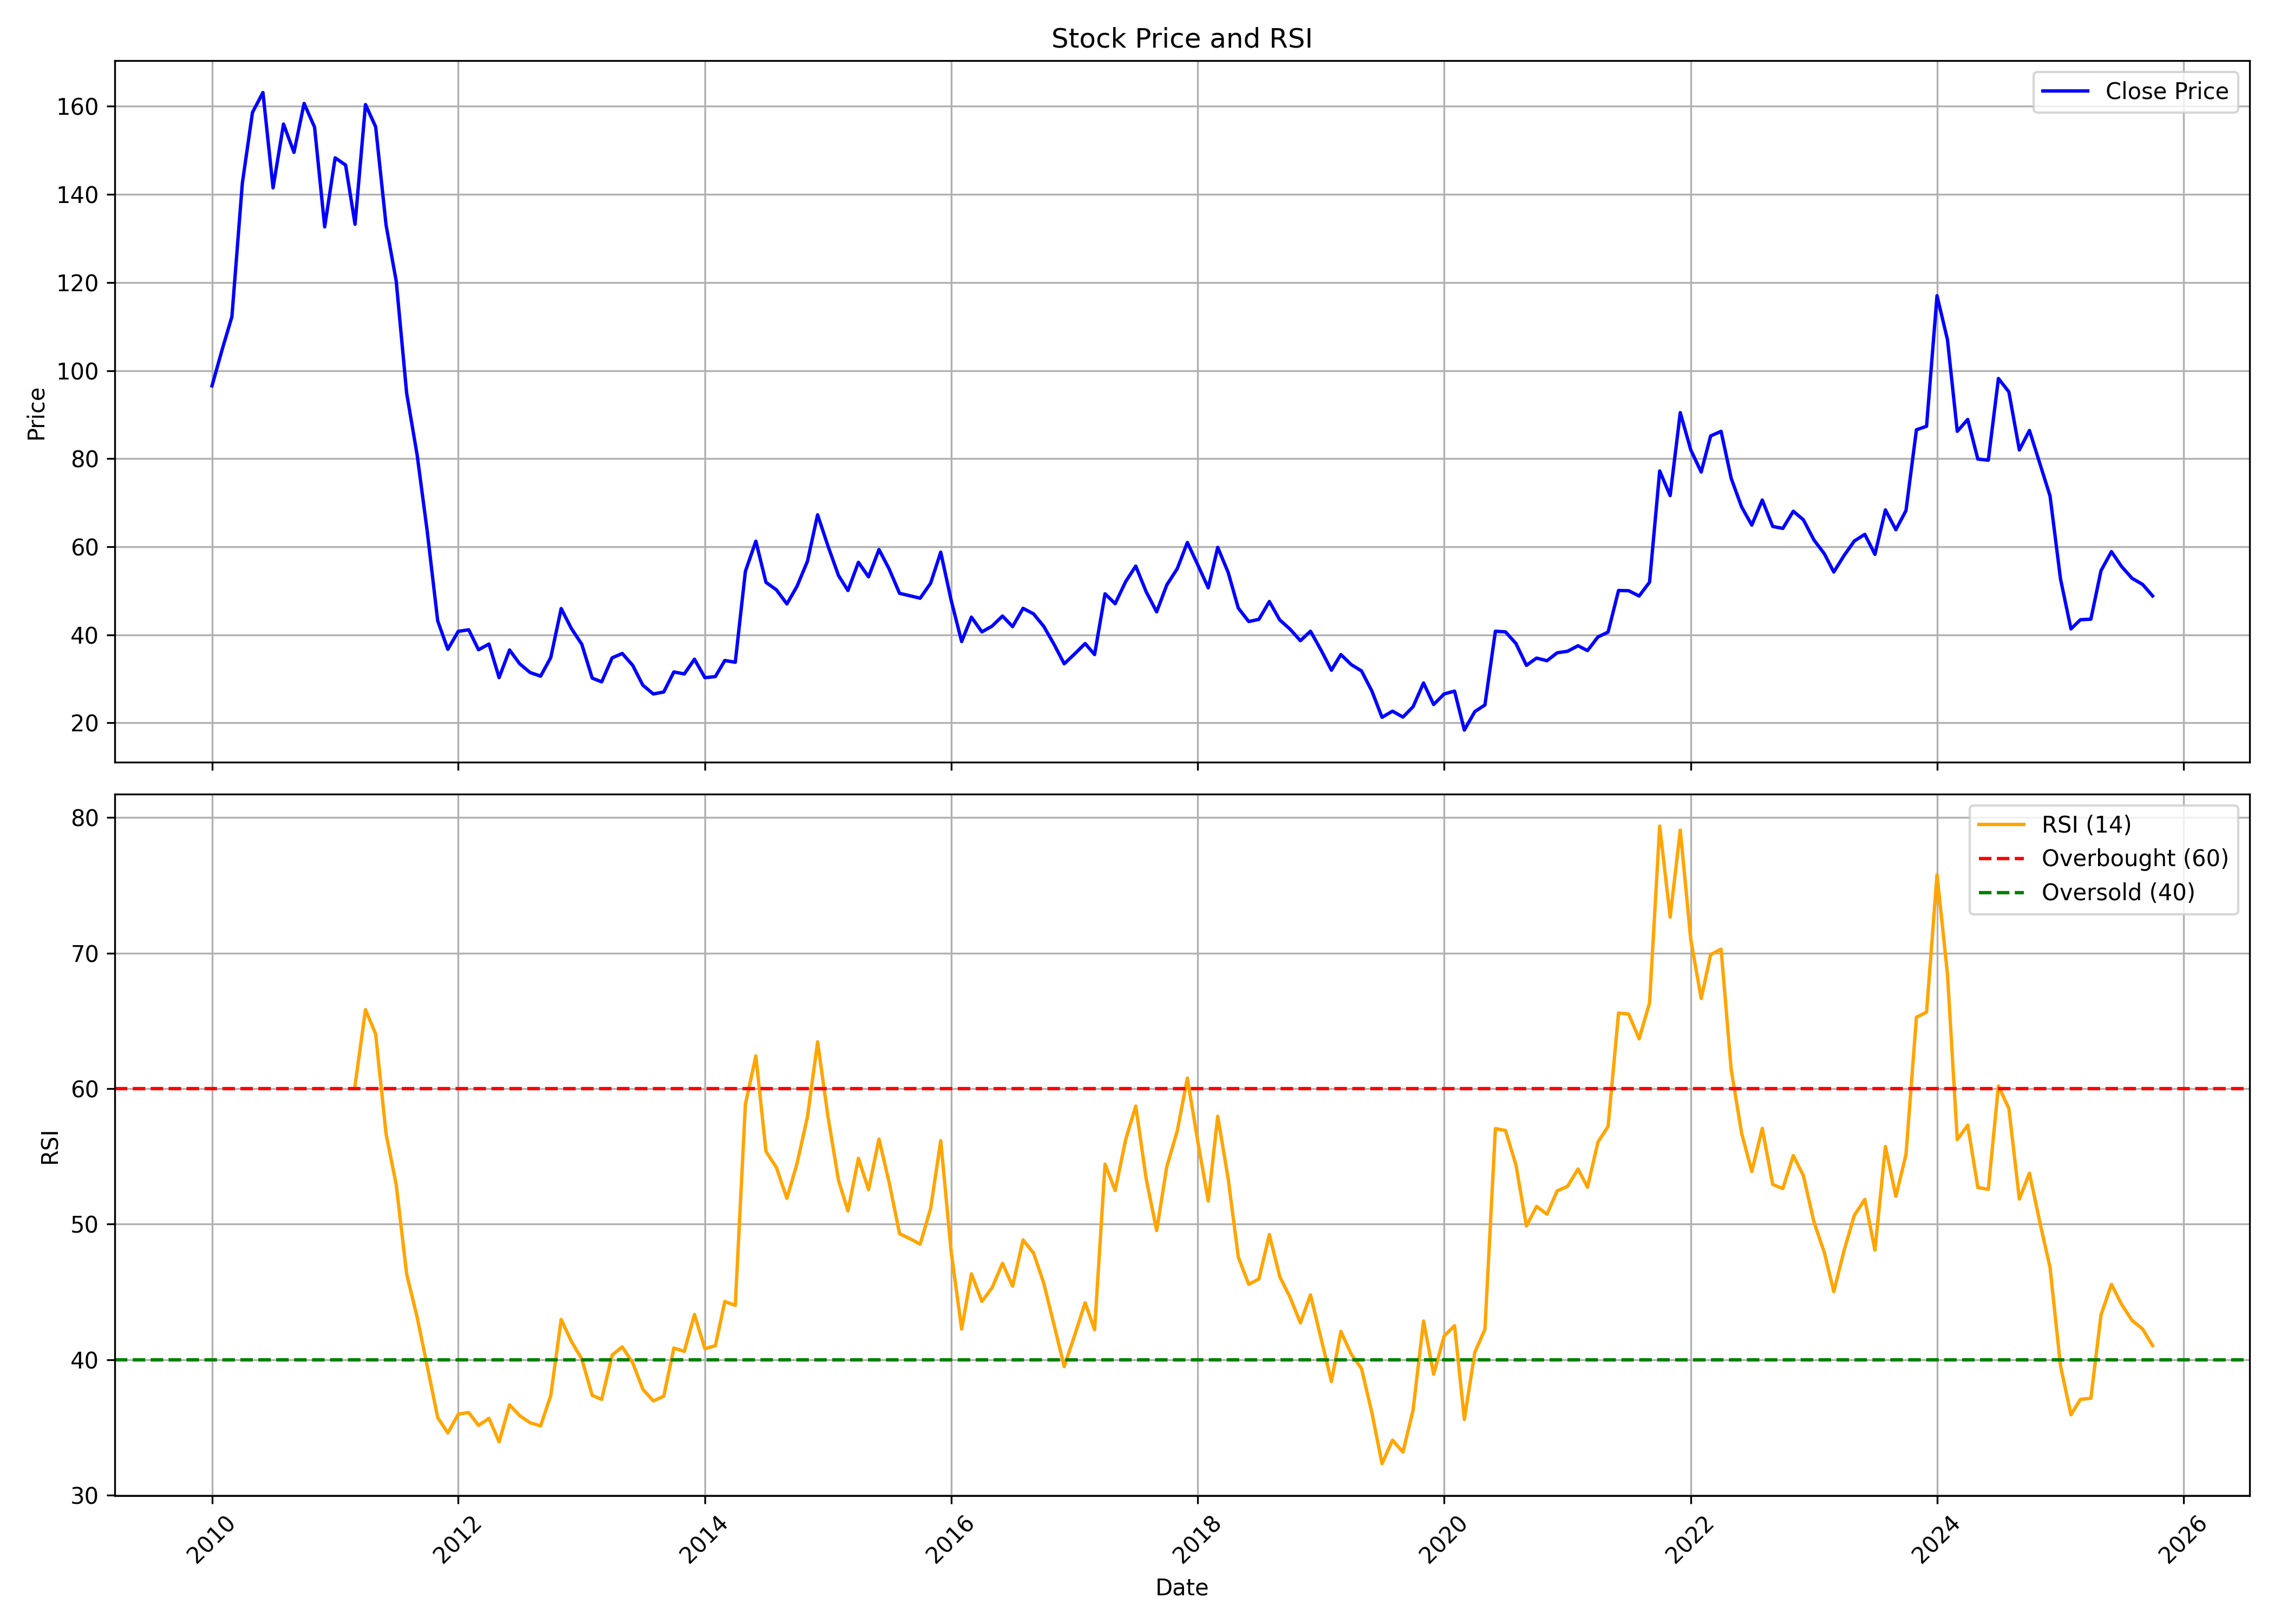

Values plotted in this chart, from the file beside it:
, date, symbol, open, high, low, close, volume, rsi
0, 2010-01-01, NETWORK18, 89.37, 105.5, 88.87, 96.53, 12194728, 
1, 2010-02-01, NETWORK18, 96.19, 108.3, 94.59, 105, 3556397, 
2, 2010-03-01, NETWORK18, 105, 114.2, 96.24, 112.2, 5211703, 
3, 2010-04-01, NETWORK18, 113.5, 165.5, 112.5, 142.6, 9328863, 
4, 2010-05-01, NETWORK18, 141.6, 168.6, 118.1, 158.6, 7476669, 
5, 2010-06-01, NETWORK18, 157.3, 169.3, 150.9, 163.1, 3953045, 
6, 2010-07-01, NETWORK18, 164.3, 174.2, 128.1, 141.5, 5527824, 
7, 2010-08-01, NETWORK18, 142.4, 171.5, 138.5, 156, 4012108, 
8, 2010-09-01, NETWORK18, 155.3, 162.8, 142.9, 149.6, 1401731, 
9, 2010-10-01, NETWORK18, 148.4, 169.3, 146.6, 160.7, 2093485, 
10, 2010-11-01, NETWORK18, 160.3, 190.2, 144.4, 155.3, 1091938, 
11, 2010-12-01, NETWORK18, 150, 159.7, 128.5, 132.6, 1110487, 
12, 2011-01-01, NETWORK18, 132.9, 151.2, 120.6, 148.3, 1561860, 
13, 2011-02-01, NETWORK18, 150.4, 152.8, 138.5, 146.7, 433454, 
14, 2011-03-01, NETWORK18, 145.4, 169.1, 129.6, 133.2, 799752, 60.24
15, 2011-04-01, NETWORK18, 132.4, 164.1, 131.4, 160.4, 402755, 65.83
16, 2011-05-01, NETWORK18, 159.5, 164.2, 151.3, 155.4, 523436, 64.04
17, 2011-06-01, NETWORK18, 154.4, 161.2, 130.4, 133, 956334, 56.65
18, 2011-07-01, NETWORK18, 134.4, 142.3, 119.5, 120.3, 3028221, 52.92
19, 2011-08-01, NETWORK18, 121.5, 124.1, 89.66, 94.84, 1953151, 46.32
20, 2011-09-01, NETWORK18, 94.84, 98.38, 73.33, 80.85, 1084194, 43.14
21, 2011-10-01, NETWORK18, 79.06, 79.06, 58.25, 63.48, 4981002, 39.51
22, 2011-11-01, NETWORK18, 63.23, 64.72, 40.82, 43.16, 3243488, 35.73
23, 2011-12-01, NETWORK18, 43.46, 44.91, 34.9, 36.69, 3792409, 34.59
24, 2012-01-01, NETWORK18, 36.74, 55.11, 36.34, 40.77, 5226247, 35.98
25, 2012-02-01, NETWORK18, 40.82, 50.03, 39.23, 41.12, 14832656, 36.1
26, 2012-03-01, NETWORK18, 41.72, 41.82, 35.6, 36.59, 13536936, 35.15
27, 2012-04-01, NETWORK18, 37.09, 41.82, 36.05, 37.89, 4109312, 35.67
28, 2012-05-01, NETWORK18, 37.64, 40.53, 29.67, 30.27, 2477456, 33.94
29, 2012-06-01, NETWORK18, 30.82, 39.03, 28.63, 36.54, 3704575, 36.67
30, 2012-07-01, NETWORK18, 36.84, 37.24, 29.87, 33.41, 2344948, 35.87
31, 2012-08-01, NETWORK18, 33.26, 35.25, 30.12, 31.41, 1977495, 35.34
32, 2012-09-01, NETWORK18, 31.37, 33.5, 27.98, 30.6, 6589427, 35.12
33, 2012-10-01, NETWORK18, 31.0, 39.9, 30.0, 34.8, 31981887, 37.35
34, 2012-11-01, NETWORK18, 34.8, 47.4, 33.8, 45.95, 38223270, 42.97
35, 2012-12-01, NETWORK18, 46.2, 47.8, 40.15, 41.45, 15238603, 41.36
36, 2013-01-01, NETWORK18, 41.7, 47.35, 37.2, 37.85, 16799463, 40.06
37, 2013-02-01, NETWORK18, 38.4, 40.05, 29.55, 30.15, 8616280, 37.37
38, 2013-03-01, NETWORK18, 30.25, 34.4, 28.3, 29.3, 7532209, 37.07
39, 2013-04-01, NETWORK18, 29.65, 35.45, 28.45, 34.75, 3401188, 40.34
40, 2013-05-01, NETWORK18, 34.75, 40.8, 34.15, 35.75, 9955470, 40.94
41, 2013-06-01, NETWORK18, 35.4, 36.9, 31.3, 33.05, 4362804, 39.77
42, 2013-07-01, NETWORK18, 32.6, 36.0, 27.0, 28.55, 3714371, 37.82
43, 2013-08-01, NETWORK18, 29.8, 31.2, 26.15, 26.55, 3192582, 36.96
44, 2013-09-01, NETWORK18, 26.55, 30.25, 25.0, 27.0, 4169772, 37.3
45, 2013-10-01, NETWORK18, 26.8, 34.0, 26.8, 31.55, 4559623, 40.86
46, 2013-11-01, NETWORK18, 31.6, 33.5, 30.0, 31.1, 2297037, 40.61
47, 2013-12-01, NETWORK18, 31.0, 36.8, 30.5, 34.45, 9929766, 43.34
48, 2014-01-01, NETWORK18, 34.3, 35.7, 29.15, 30.25, 5017492, 40.81
49, 2014-02-01, NETWORK18, 30.05, 32.8, 28.0, 30.5, 3966363, 41.03
50, 2014-03-01, NETWORK18, 30.4, 34.75, 30.4, 34.15, 3947408, 44.29
51, 2014-04-01, NETWORK18, 34.4, 40.0, 33.4, 33.75, 6066871, 44.01
52, 2014-05-01, NETWORK18, 33.75, 54.4, 33.3, 54.4, 35658573, 58.85
53, 2014-06-01, NETWORK18, 56.8, 71.4, 51.3, 61.25, 57723294, 62.41
54, 2014-07-01, NETWORK18, 61.5, 63.1, 48.6, 51.9, 10113526, 55.37
55, 2014-08-01, NETWORK18, 51.45, 54.9, 46.0, 50.2, 9966236, 54.17
56, 2014-09-01, NETWORK18, 50.2, 54.75, 45.1, 47.0, 12896683, 51.9
57, 2014-10-01, NETWORK18, 47.0, 52.4, 45.15, 51.0, 9842746, 54.47
58, 2014-11-01, NETWORK18, 51.0, 62.2, 51.0, 56.7, 23783989, 57.93
59, 2014-12-01, NETWORK18, 56.7, 71.3, 55.15, 67.25, 43966261, 63.45
... 130 more rows
